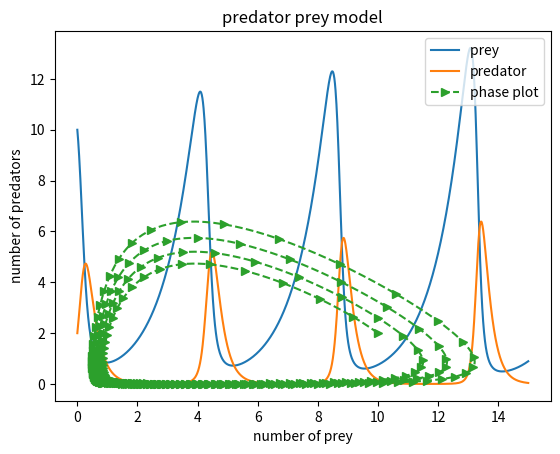

Write the Python code that produced this figure.
# importrequired libraries
import numpy as np
import matplotlib.pyplot as plt
%matplotlib inline

# set the initial parameters
alpha = 1.
beta = 1.2
gamma = 4.
delta = 1.

#define the time stepping scheme - euler forward, as used in earlier lessons
def euler_step(u, f, dt):
    """Returns the solution at the next time-step using Euler's method.
    
    Parameters
    ----------
    u : array of float
        solution at the previous time-step.
    f : function
        function to compute the right hand-side of the system of equation.
    dt : float
        time-increment.
    
    Returns
    -------
    u_n_plus_1 : array of float
        approximate solution at the next time step.
    """
    
    return u + dt * f(u)

# define the function that represents the Lotka-Volterra equations
def f(u):
    """Returns the rate of change of species numbers.
    
    Parameters
    ----------
    u : array of float
        array containing the solution at time n.
        
    Returns
    -------
    dudt : array of float
        array containing the RHS given u.
    """
    x = u[0]
    y = u[1]
    return np.array([x*(alpha - beta*y), -y*(gamma - delta*x)])

# set time-increment and discretize the time
T  = 15.0                           # final time
dt = 0.01                           # set time-increment
N  = int(T/dt) + 1                  # number of time-steps
x0 = 10.
y0 = 2.
t0 = 0.

# initialize the array containing the solution for each time-step
u_euler = np.zeros((N, 2))

# imput initial conditions
u_euler[0] = np.array([x0, y0])

# use a for loop to call the function rk2_step()
for n in range(N-1):
    u_euler[n+1] = euler_step(u_euler[n], f, dt)

# get the solutions out the result for plotting
time = np.linspace(0.0, T,N)
x_euler = u_euler[:,0]
y_euler = u_euler[:,1]

plt.plot(time, x_euler, label = 'prey ')
plt.plot(time, y_euler, label = 'predator')
plt.legend(loc='upper right')
#labels
plt.xlabel("time")
plt.ylabel("number of each species")
#title
plt.title("predator prey model")

plt.plot(x_euler, y_euler, '-->', markevery=5, label = 'phase plot')
plt.legend(loc='upper right')
#labels
plt.xlabel("number of prey")
plt.ylabel("number of predators")
#title
plt.title("predator prey model")













def RK4(u,f,dt):
    # Runge Kutta 4th order method
    """Returns the solution at the next time-step using Runge Kutta fourth order (RK4) method.
    
    Parameters
    ----------
    u : array of float
        solution at the previous time-step.
    f : function
        function to compute the right hand-side of the system of equation.
    dt : float
        time-increment.
    
    Returns
    -------
    u_n_plus_1 : array of float
        approximate solution at the next time step.
    """
    #calculate slopes
    k1 = f(u)
    u1 = u + (dt/2.)*k1
    k2 = f(u1)
    u2 = u + (dt/2.)*k2
    k3 = f(u2)
    u3 = u + dt*k3
    k4 = f(u3)
    return u + (dt/6.)*(k1 + 2.*k2 + 2.*k3 + k4)





